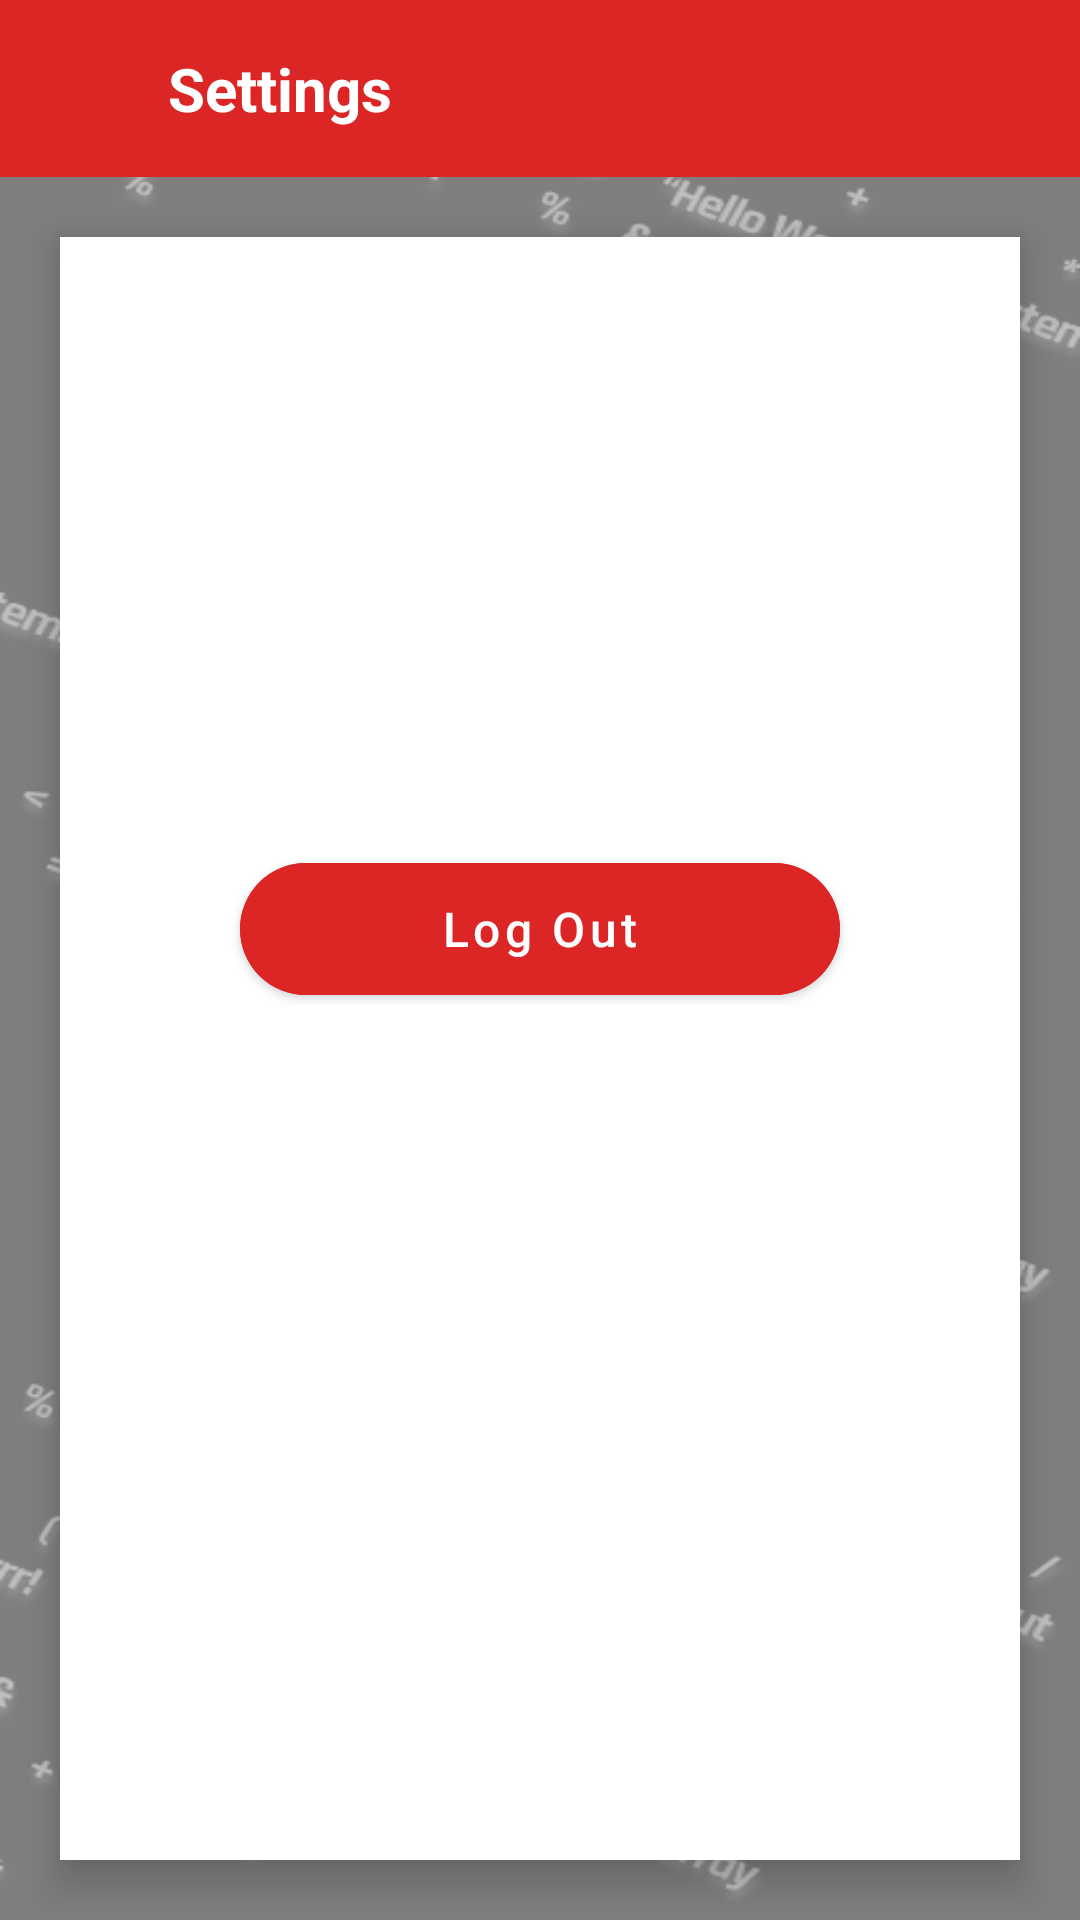

Layout XML and referenced resources for this Android screen:
<!-- AndroidManifest.xml: application theme Theme.CodeClash -->
<!-- res/layout/activity_student_settings.xml -->
<?xml version="1.0" encoding="utf-8"?>
<androidx.constraintlayout.widget.ConstraintLayout xmlns:android="http://schemas.android.com/apk/res/android"
    xmlns:app="http://schemas.android.com/apk/res-auto"
    xmlns:tools="http://schemas.android.com/tools"
    android:id="@+id/main"
    android:layout_width="match_parent"
    android:layout_height="match_parent"
    android:background="@drawable/greybg"
    tools:context=".StudentSettings">

    
    <androidx.constraintlayout.widget.ConstraintLayout
        android:id="@+id/headerLayout"
        android:layout_width="0dp"
        android:layout_height="wrap_content"
        android:background="@color/red_500"
        android:padding="16dp"
        app:layout_constraintTop_toTopOf="parent"
        app:layout_constraintStart_toStartOf="parent"
        app:layout_constraintEnd_toEndOf="parent">

        <androidx.appcompat.widget.AppCompatImageView
            android:id="@+id/backButton"
            android:layout_width="24dp"
            android:layout_height="24dp"
            android:src="@drawable/ic_arrow_back"
            android:contentDescription="Back"
            app:tint="@android:color/white"
            app:layout_constraintStart_toStartOf="parent"
            app:layout_constraintTop_toTopOf="parent"
            app:layout_constraintBottom_toBottomOf="parent" />

        <TextView
            android:id="@+id/settingsTitle"
            android:layout_width="wrap_content"
            android:layout_height="wrap_content"
            android:text="Settings"
            android:textColor="@android:color/white"
            android:textSize="20sp"
            android:textStyle="bold"
            app:layout_constraintStart_toEndOf="@id/backButton"
            app:layout_constraintTop_toTopOf="parent"
            app:layout_constraintBottom_toBottomOf="parent"
            android:layout_marginStart="16dp" />

    </androidx.constraintlayout.widget.ConstraintLayout>

    
    <androidx.constraintlayout.widget.ConstraintLayout
        android:id="@+id/contentContainer"
        android:layout_width="0dp"
        android:layout_height="0dp"
        android:background="@android:color/white"
        android:layout_margin="20dp"
        app:layout_constraintTop_toBottomOf="@id/headerLayout"
        app:layout_constraintBottom_toBottomOf="parent"
        app:layout_constraintStart_toStartOf="parent"
        app:layout_constraintEnd_toEndOf="parent"
        android:elevation="8dp">

        
        <LinearLayout
            android:id="@+id/buttonsSection"
            android:layout_width="0dp"
            android:layout_height="wrap_content"
            android:orientation="vertical"
            android:gravity="center"
            android:padding="24dp"
            app:layout_constraintTop_toTopOf="parent"
            app:layout_constraintStart_toStartOf="parent"
            app:layout_constraintEnd_toEndOf="parent"
            app:layout_constraintBottom_toBottomOf="parent">

            <com.google.android.material.button.MaterialButton
                android:id="@+id/logOutButton"
                android:layout_width="200dp"
                android:layout_height="56dp"
                android:text="Log Out"
                android:textColor="@android:color/white"
                android:textAllCaps="false"
                android:textSize="16sp"
                android:backgroundTint="@color/red_500"
                app:cornerRadius="28dp"
                android:layout_marginBottom="80dp"
                android:fontFamily="sans-serif-medium"
                android:elevation="4dp" />

        </LinearLayout>

    </androidx.constraintlayout.widget.ConstraintLayout>

    
    <androidx.cardview.widget.CardView
        android:id="@+id/logoutDialog"
        android:layout_width="0dp"
        android:layout_height="wrap_content"
        android:layout_marginHorizontal="40dp"
        android:visibility="gone"
        app:cardCornerRadius="16dp"
        app:cardElevation="12dp"
        app:layout_constraintTop_toTopOf="parent"
        app:layout_constraintBottom_toBottomOf="parent"
        app:layout_constraintStart_toStartOf="parent"
        app:layout_constraintEnd_toEndOf="parent">

        <LinearLayout
            android:layout_width="match_parent"
            android:layout_height="wrap_content"
            android:orientation="vertical"
            android:padding="24dp"
            android:background="@color/gray_200">

            <TextView
                android:id="@+id/closeDialog"
                android:layout_width="24dp"
                android:layout_height="24dp"
                android:text="×"
                android:textSize="20sp"
                android:textColor="#666666"
                android:gravity="center"
                android:layout_gravity="end"
                android:layout_marginBottom="16dp"
                android:background="?attr/selectableItemBackgroundBorderless"
                android:clickable="true"
                android:focusable="true" />

            <TextView
                android:layout_width="wrap_content"
                android:layout_height="wrap_content"
                android:text="Are you sure you want to log out?"
                android:textSize="18sp"
                android:textColor="#333333"
                android:fontFamily="sans-serif-medium"
                android:layout_gravity="center"
                android:textAlignment="center"
                android:layout_marginBottom="24dp" />

            <LinearLayout
                android:layout_width="match_parent"
                android:layout_height="wrap_content"
                android:orientation="horizontal"
                android:gravity="center">

                <com.google.android.material.button.MaterialButton
                    android:id="@+id/yesButton"
                    android:layout_width="80dp"
                    android:layout_height="40dp"
                    android:text="YES"
                    android:textColor="@android:color/white"
                    android:textAllCaps="true"
                    android:textSize="14sp"
                    android:backgroundTint="@color/gray_500"
                    app:cornerRadius="20dp"
                    android:layout_marginEnd="16dp"
                    android:fontFamily="sans-serif-medium" />

                <com.google.android.material.button.MaterialButton
                    android:id="@+id/noButton"
                    android:layout_width="80dp"
                    android:layout_height="40dp"
                    android:text="NO"
                    android:textColor="@android:color/white"
                    android:textAllCaps="true"
                    android:textSize="14sp"
                    android:backgroundTint="@color/red_500"
                    app:cornerRadius="20dp"
                    android:fontFamily="sans-serif-medium" />

            </LinearLayout>

        </LinearLayout>

    </androidx.cardview.widget.CardView>

</androidx.constraintlayout.widget.ConstraintLayout>
<!-- resources referenced by this layout -->
<resources>
  <color name="gray_200">#E5E7EB</color>
  <color name="gray_500">#6B7280</color>
  <color name="red_500">#DC2626</color>
  <!-- drawable greybg: png bitmap (drawable, 63768 bytes) -->
  <style name="Theme.CodeClash" parent="Theme.MaterialComponents.DayNight.NoActionBar">
          
          <item name="colorPrimary">@color/red_500</item>
          <item name="colorPrimaryVariant">@color/red_600</item>
          <item name="colorOnPrimary">@color/white</item>
          
          <item name="colorSecondary">@color/gray_400</item>
          <item name="colorSecondaryVariant">@color/gray_500</item>
          <item name="colorOnSecondary">@color/white</item>
          
          <item name="android:statusBarColor">?attr/colorPrimaryVariant</item>
          
      </style>
  <color name="red_600">#B91C1C</color>
  <color name="white">#FFFFFF</color>
  <color name="gray_400">#9CA3AF</color>
</resources>
